The GitHub repository usmanali414/Destruction-Detection-in-Satellite-Imagery contains a labelled image folder "Data" with 2 categories: destructed, non destructed. Examples follow, each with its label.

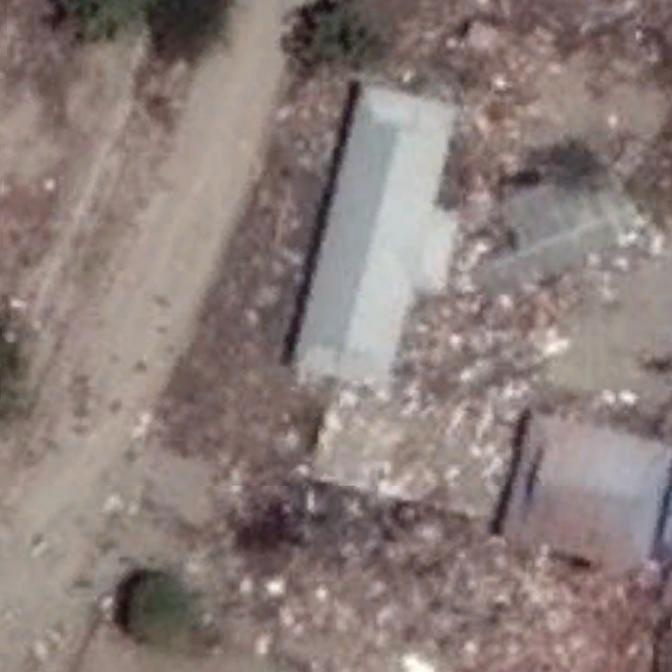
Label: destructed

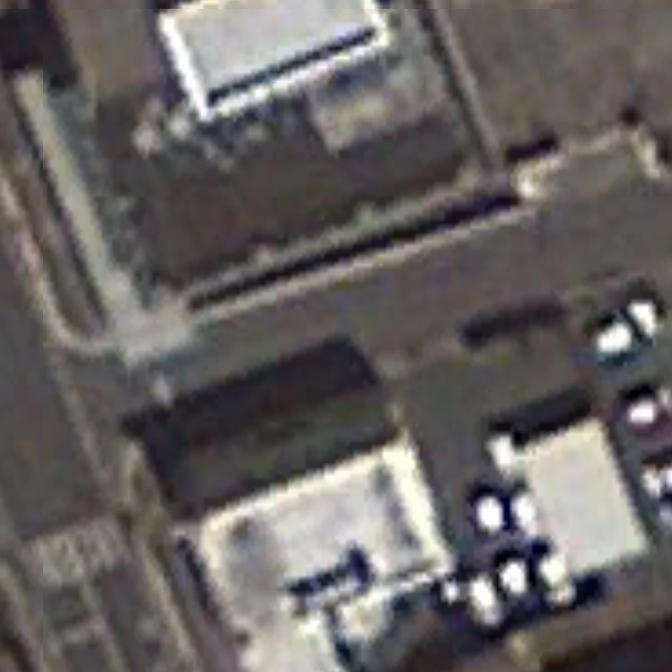
Label: non destructed

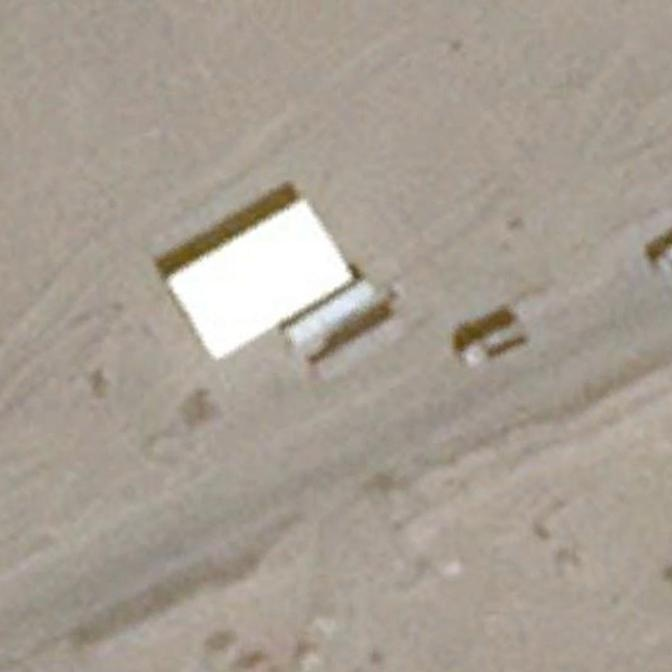
Label: non destructed

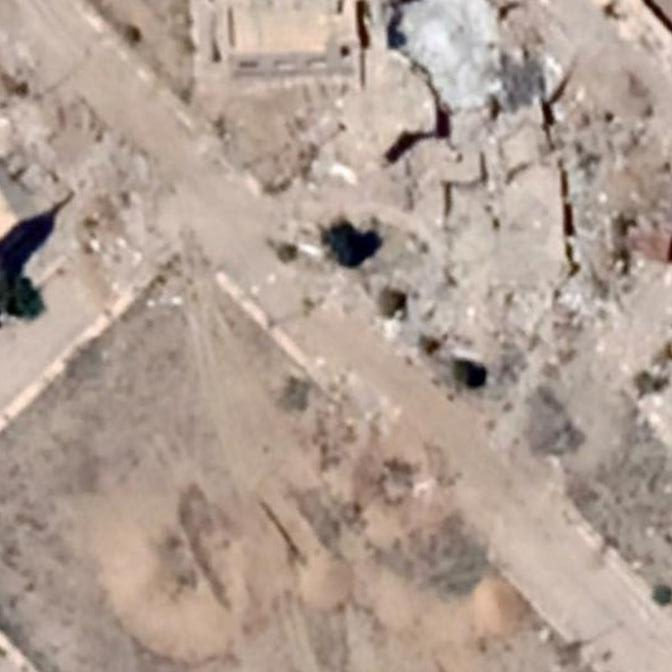
Label: destructed

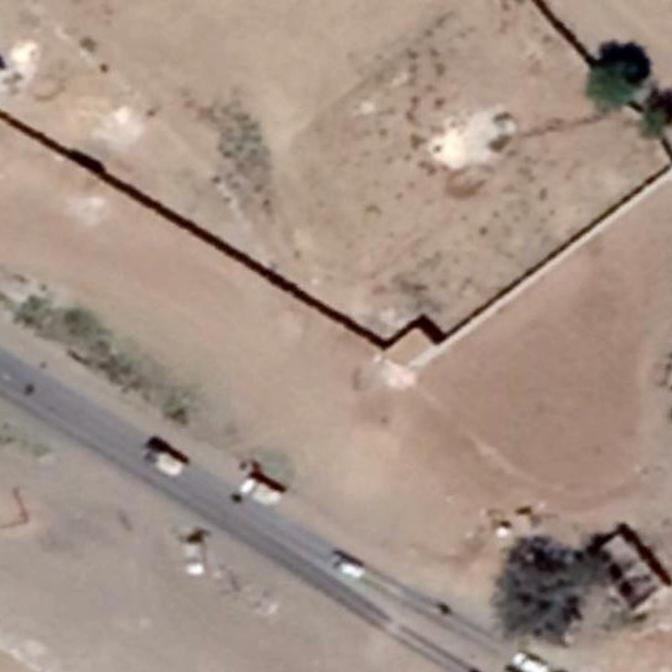
Label: non destructed

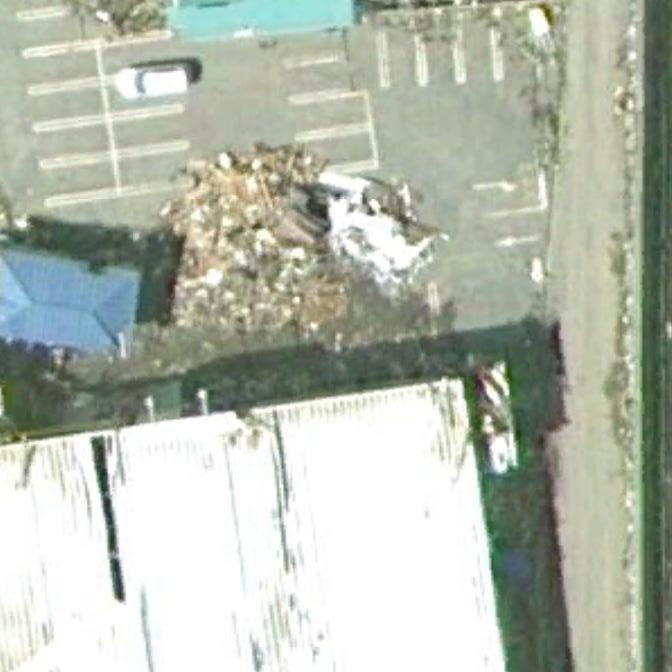
Label: destructed
